2-way image classification set "Data" from GitHub (Youngjincha/HQCNN_Crack62K); label vocabulary: crack, concrete surface.

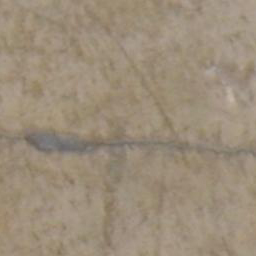
Label: crack

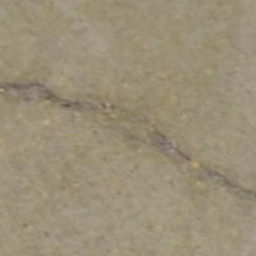
Label: crack

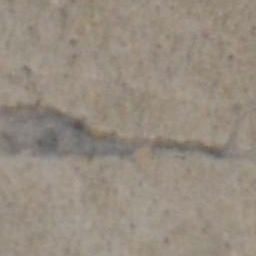
Label: crack

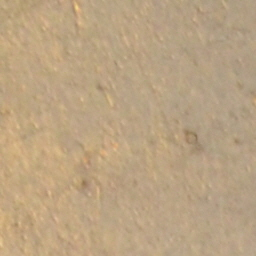
Label: concrete surface

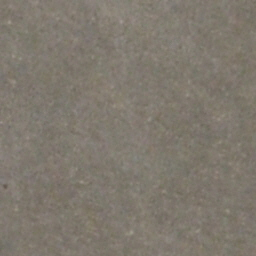
Label: concrete surface

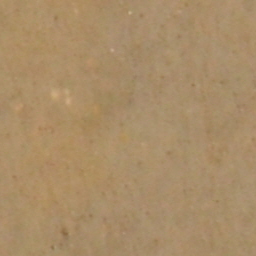
Label: concrete surface
